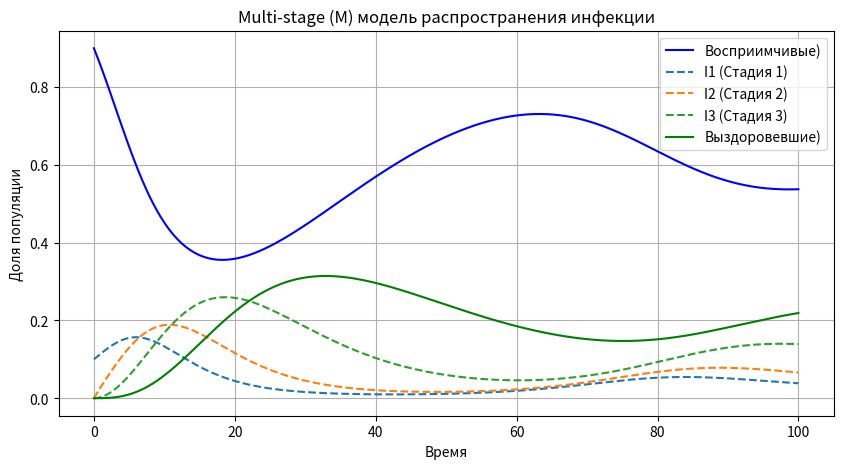

Here is the Python script that generated this plot:
import numpy as np
import matplotlib.pyplot as plt
from scipy.integrate import solve_ivp

def multi_stage_model(t, y, beta, k, gamma):
    S, *I, R = y
    dS_dt = -beta * S * I[0] + gamma * R
    dI_dt = [beta * S * I[0] - k[0] * I[0]]
    for j in range(1, len(I)):
        dI_dt.append(k[j-1] * I[j-1] - k[j] * I[j])
    dR_dt = k[-1] * I[-1] - gamma * R
    return [dS_dt] + dI_dt + [dR_dt]

# Параметры модели
beta = 0.5   # коэффициент заражения
k = [0.3, 0.2, 0.1]  # скорости переходов между стадиями инфекции
gamma = 0.05  # скорость потери иммунитета

# Начальные условия
S0 = 0.9  # 90% восприимчивы
I0 = [0.1, 0.0, 0.0]  # Начинаем с 10% инфицированных на первой стадии
R0 = 0.0  # 0% выздоровевших

y0 = [S0] + I0 + [R0]

# Временной интервал моделирования
t_span = (0, 100)
t_eval = np.linspace(*t_span, 1000)

# Решение системы дифференциальных уравнений
sol = solve_ivp(multi_stage_model, t_span, y0, args=(beta, k, gamma), t_eval=t_eval)

# Визуализация результатов
plt.figure(figsize=(10, 5))
plt.plot(sol.t, sol.y[0], label='Восприимчивые)', color='blue')
for j in range(len(I0)):
    plt.plot(sol.t, sol.y[j+1], label=f'I{j+1} (Стадия {j+1})', linestyle='dashed')
plt.plot(sol.t, sol.y[-1], label='Выздоровевшие)', color='green')
plt.xlabel('Время')
plt.ylabel('Доля популяции')
plt.title('Multi-stage (M) модель распространения инфекции')
plt.legend()
plt.grid()
plt.show()